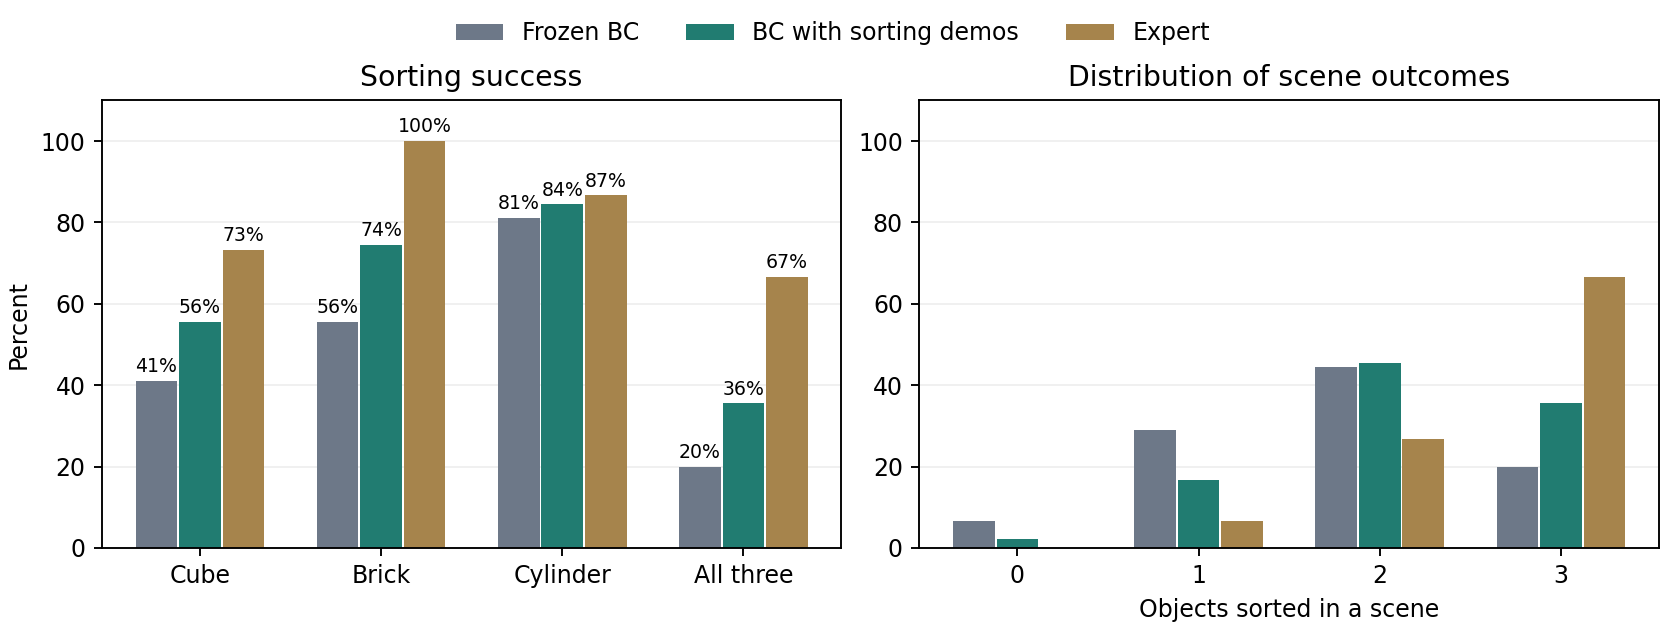

The table this chart was drawn from, first rows:
method, seed, scenes, all_sorted, items, sorted_items, wrong_color_items, homing_failures, scenes_0_sorted, scenes_1_sorted, scenes_2_sorted, scenes_3_sorted
expert, , 30, 20, 90, 78, 0, 0, 0, 2, 8, 20
frozen, 0, 30, 4, 90, 48, 0, 0, 2, 12, 12, 4
frozen, 1, 30, 10, 90, 60, 0, 0, 2, 6, 12, 10
frozen, 2, 30, 4, 90, 52, 0, 0, 2, 8, 16, 4
adapted, 0, 30, 9, 90, 63, 0, 0, 1, 4, 16, 9
adapted, 1, 30, 12, 90, 66, 0, 0, 0, 6, 12, 12
adapted, 2, 30, 11, 90, 64, 0, 0, 1, 5, 13, 11
